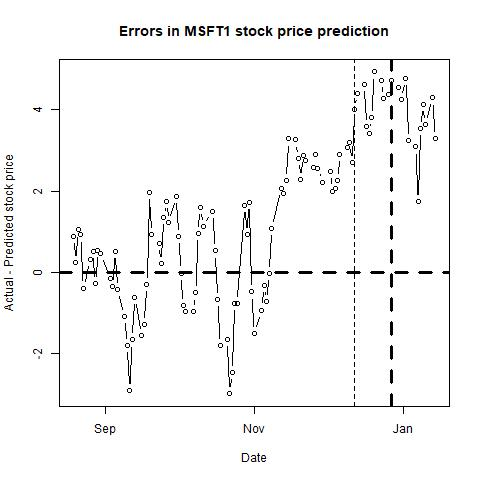

Data behind this chart, as committed beside it:
, п..ticker, date, close, sp500, nasdaq, bond, tbill, stock_return, market_return, daily_riskfree_rate, riskfree_rate_return, rmrf, alpha, b_mkt, b_smb, b_hml, b_umd, pred_close, pred_closediff, newdate
1, MSFT, 43696, 138.4, 2924, 8003, 1.6, 1.94, 0.01661, 0.01203, 4.34896e-05, 4.34886e-05, 0.01199, 0.0003, 1.301, -0.3701, -0.3937, 0.3162, 137.5, 0.8723, 2019-08-19
2, MSFT, 43697, 137.3, 2901, 7949, 1.55, 1.94, -0.008343, -0.007946, 0.002568, 4.214e-05, -0.007988, 0.0003, 1.302, -0.3705, -0.393, 0.3153, 137, 0.2359, 2019-08-20
3, MSFT, 43698, 138.8, 2924, 8020, 1.59, 1.97, 0.01109, 0.008213, 0.002611, 4.3219e-05, 0.00817, 0.0004, 1.304, -0.3652, -0.3841, 0.3217, 137.8, 1.039, 2019-08-21
4, MSFT, 43699, 137.8, 2923, 7991, 1.62, 2, -0.007304, -0.0005055, 0.002642, 4.40279e-05, -0.0005495, 0.0004, 1.305, -0.3419, -0.3759, 0.3313, 136.9, 0.9194, 2019-08-22
5, MSFT, 43700, 133.4, 2847, 7752, 1.52, 1.97, -0.03238, -0.02629, 0.002535, 4.13305e-05, -0.02633, 0.0004, 1.309, -0.348, -0.3772, 0.3237, 133.8, -0.3901, 2019-08-23
6, MSFT, 43703, 135.4, 2878, 7854, 1.54, 2.01, 0.01533, 0.01092, 0.002557, 4.18702e-05, 0.01088, 0.0003, 1.308, -0.3492, -0.3787, 0.3207, 135.1, 0.3242, 2019-08-26
7, MSFT, 43704, 135.7, 2869, 7827, 1.49, 1.98, 0.002139, -0.003211, 0.002503, 4.05208e-05, -0.003252, 0.0003, 1.309, -0.3484, -0.3791, 0.3209, 135.2, 0.5022, 2019-08-27
8, MSFT, 43705, 135.6, 2888, 7857, 1.47, 1.99, -0.001327, 0.006525, 0.00248, 3.99808e-05, 0.006485, 0.0003, 1.308, -0.3538, -0.3829, 0.3204, 135.9, -0.2906, 2019-08-28
9, MSFT, 43706, 138.1, 2925, 7973, 1.5, 1.99, 0.01871, 0.01261, 0.002514, 4.07907e-05, 0.01257, 0.0004, 1.311, -0.3518, -0.3787, 0.3186, 137.6, 0.543, 2019-08-29
10, MSFT, 43707, 137.9, 2926, 7963, 1.5, 1.99, -0.001884, 0.000643, 0.002514, 4.07907e-05, 0.0006022, 0.0003, 1.311, -0.3502, -0.3773, 0.3188, 137.4, 0.4606, 2019-08-30
11, MSFT, 43711, 136, 2906, 7874, 1.47, 1.98, -0.01329, -0.006922, 0.00248, 3.99808e-05, -0.006962, 0.0003, 1.313, -0.3435, -0.376, 0.318, 136.2, -0.1563, 2019-09-03
12, MSFT, 43712, 137.6, 2938, 7977, 1.47, 1.97, 0.01162, 0.01078, 0.00248, 3.99808e-05, 0.01074, 0.0003, 1.313, -0.3453, -0.3757, 0.317, 138, -0.3553, 2019-09-04
13, MSFT, 43713, 140.1, 2976, 8117, 1.57, 1.97, 0.01743, 0.01293, 0.002589, 4.26795e-05, 0.01288, 0.0004, 1.318, -0.3468, -0.3717, 0.3101, 139.5, 0.5063, 2019-09-05
14, MSFT, 43714, 139.1, 2979, 8103, 1.55, 1.96, -0.006806, 0.0009103, 0.002568, 4.214e-05, 0.0008682, 0.0004, 1.313, -0.3553, -0.3784, 0.2874, 139.5, -0.4263, 2019-09-06
15, MSFT, 43717, 137.5, 2978, 8087, 1.63, 1.96, -0.01142, -9.19953e-05, 0.002653, 4.42975e-05, -0.0001363, 0.0005, 1.317, -0.3436, -0.351, 0.2739, 138.6, -1.098, 2019-09-09
16, MSFT, 43718, 136.1, 2979, 8084, 1.72, 1.95, -0.01053, 0.0003195, 0.002745, 4.67226e-05, 0.0002728, 0.0005, 1.315, -0.3421, -0.3558, 0.2645, 137.9, -1.811, 2019-09-10
17, MSFT, 43719, 136.1, 3001, 8170, 1.75, 1.96, 0.0002939, 0.007204, 0.002775, 4.75305e-05, 0.007156, 0.0004, 1.315, -0.3559, -0.3569, 0.2626, 139, -2.92, 2019-09-11
18, MSFT, 43720, 137.5, 3010, 8194, 1.79, 1.95, 0.01023, 0.002877, 0.002815, 4.86073e-05, 0.002828, 0.0004, 1.313, -0.3559, -0.3605, 0.2582, 139.2, -1.671, 2019-09-12
19, MSFT, 43721, 137.3, 3007, 8177, 1.9, 1.96, -0.001455, -0.0007261, 0.002921, 5.15664e-05, -0.0007777, 0.0004, 1.315, -0.3518, -0.3519, 0.2653, 138, -0.6309, 2019-09-13
20, MSFT, 43724, 136.3, 2998, 8154, 1.84, 1.99, -0.007236, -0.00314, 0.002864, 4.99528e-05, -0.00319, 0.0004, 1.312, -0.347, -0.3564, 0.2573, 137.9, -1.551, 2019-09-16
21, MSFT, 43725, 137.4, 3006, 8186, 1.81, 1.99, 0.007745, 0.002577, 0.002835, 4.91456e-05, 0.002528, 0.0004, 1.31, -0.3499, -0.3616, 0.2434, 138.7, -1.282, 2019-09-17
22, MSFT, 43726, 138.5, 3007, 8177, 1.8, 1.95, 0.008191, 0.0003438, 0.002825, 4.88765e-05, 0.0002949, 0.0004, 1.311, -0.3482, -0.3574, 0.2502, 138.8, -0.3018, 2019-09-18
23, MSFT, 43727, 141.1, 3007, 8183, 1.79, 1.93, 0.01824, 2.02199e-05, 0.002815, 4.86073e-05, -2.83875e-05, 0.0004, 1.311, -0.356, -0.3645, 0.2491, 139.1, 1.967, 2019-09-19
24, MSFT, 43728, 139.4, 2992, 8118, 1.74, 1.91, -0.01162, -0.004907, 0.002765, 4.72612e-05, -0.004954, 0.0004, 1.314, -0.3713, -0.3595, 0.2417, 138.5, 0.9281, 2019-09-20
25, MSFT, 43731, 139.1, 2992, 8112, 1.72, 1.94, -0.002154, -9.80172e-05, 0.002745, 4.67226e-05, -0.0001447, 0.0004, 1.312, -0.3737, -0.36, 0.2416, 138.4, 0.7167, 2019-09-23
26, MSFT, 43732, 137.4, 2967, 7994, 1.64, 1.92, -0.01273, -0.008453, 0.002663, 4.4567e-05, -0.008498, 0.0004, 1.312, -0.3664, -0.3648, 0.2389, 137.2, 0.212, 2019-09-24
27, MSFT, 43733, 139.4, 2985, 8077, 1.73, 1.89, 0.01431, 0.00614, 0.002755, 4.69919e-05, 0.006093, 0.0004, 1.316, -0.3605, -0.3546, 0.242, 138, 1.341, 2019-09-25
28, MSFT, 43734, 139.5, 2978, 8031, 1.7, 1.83, 0.001291, -0.002432, 0.002725, 4.61839e-05, -0.002478, 0.0004, 1.317, -0.3544, -0.3491, 0.2505, 137.8, 1.745, 2019-09-26
29, MSFT, 43735, 137.7, 2962, 7940, 1.69, 1.8, -0.01306, -0.005329, 0.002715, 4.59145e-05, -0.005375, 0.0004, 1.316, -0.3565, -0.355, 0.2478, 136.5, 1.231, 2019-09-27
30, MSFT, 43738, 139, 2977, 7999, 1.68, 1.88, 0.009394, 0.005033, 0.002705, 4.5645e-05, 0.004987, 0.0004, 1.315, -0.3586, -0.3583, 0.2459, 137.2, 1.872, 2019-09-30
31, MSFT, 43739, 137.1, 2940, 7909, 1.65, 1.82, -0.0142, -0.01233, 0.002674, 4.48366e-05, -0.01238, 0.0004, 1.318, -0.3574, -0.3554, 0.2454, 136.2, 0.8787, 2019-10-01
32, MSFT, 43740, 134.7, 2888, 7785, 1.6, 1.79, -0.01781, -0.01807, 0.002621, 4.34886e-05, -0.01811, 0.0004, 1.313, -0.3359, -0.3535, 0.2535, 134.7, -0.02072, 2019-10-02
33, MSFT, 43741, 136.3, 2911, 7872, 1.54, 1.7, 0.01203, 0.007943, 0.002557, 4.18702e-05, 0.007901, 0.0004, 1.314, -0.3332, -0.3488, 0.2569, 137.1, -0.8286, 2019-10-03
34, MSFT, 43742, 138.1, 2952, 7982, 1.52, 1.71, 0.01341, 0.01411, 0.002535, 4.13305e-05, 0.01407, 0.0004, 1.305, -0.3347, -0.3642, 0.2425, 139.1, -0.9573, 2019-10-04
35, MSFT, 43745, 137.1, 2939, 7956, 1.56, 1.75, -0.007266, -0.004488, 0.002579, 4.24098e-05, -0.00453, 0.0004, 1.306, -0.3438, -0.3578, 0.241, 138.1, -0.9774, 2019-10-07
36, MSFT, 43746, 135.7, 2893, 7824, 1.54, 1.72, -0.01063, -0.01568, 0.002557, 4.18702e-05, -0.01573, 0.0004, 1.302, -0.3404, -0.3591, 0.2434, 136.2, -0.5118, 2019-10-08
37, MSFT, 43747, 138.2, 2919, 7904, 1.59, 1.69, 0.01877, 0.009065, 0.002611, 4.3219e-05, 0.009022, 0.0004, 1.304, -0.3463, -0.3553, 0.2418, 137.3, 0.9487, 2019-10-09
38, MSFT, 43748, 139.1, 2938, 7951, 1.67, 1.68, 0.006202, 0.006396, 0.002694, 4.53756e-05, 0.006351, 0.0004, 1.302, -0.3465, -0.3664, 0.2331, 137.5, 1.605, 2019-10-10
39, MSFT, 43749, 139.7, 2970, 8057, 1.76, 1.68, 0.004161, 0.01088, 0.002785, 4.77998e-05, 0.01083, 0.0004, 1.294, -0.3474, -0.3684, 0.2322, 138.6, 1.115, 2019-10-11
40, MSFT, 43753, 141.6, 2996, 8149, 1.77, 1.67, 0.01348, 0.00852, 0.002795, 4.8069e-05, 0.008472, 0.0003, 1.318, -0.3581, -0.3256, 0.2474, 140.1, 1.488, 2019-10-15
41, MSFT, 43754, 140.4, 2990, 8124, 1.75, 1.66, -0.008263, -0.002001, 0.002775, 4.75305e-05, -0.002049, 0.0003, 1.317, -0.3534, -0.3256, 0.2457, 139.9, 0.5224, 2019-10-16
42, MSFT, 43755, 139.7, 2998, 8157, 1.76, 1.66, -0.005141, 0.002759, 0.002785, 4.77998e-05, 0.002711, 0.0003, 1.319, -0.3613, -0.3273, 0.2458, 140.4, -0.6689, 2019-10-17
43, MSFT, 43756, 137.4, 2986, 8090, 1.76, 1.66, -0.01646, -0.003927, 0.002785, 4.77998e-05, -0.003975, 0.0002, 1.316, -0.3691, -0.3493, 0.2297, 139.2, -1.812, 2019-10-18
44, MSFT, 43759, 138.4, 3007, 8163, 1.8, 1.67, 0.007396, 0.006848, 0.002825, 4.88765e-05, 0.006799, 0.0002, 1.316, -0.3689, -0.3489, 0.2298, 140.1, -1.657, 2019-10-21
45, MSFT, 43760, 136.4, 2996, 8104, 1.78, 1.65, -0.01499, -0.003575, 0.002805, 4.83382e-05, -0.003624, 0.0002, 1.316, -0.3575, -0.3476, 0.2373, 139.4, -2.994, 2019-10-22
46, MSFT, 43761, 137.2, 3005, 8120, 1.77, 1.65, 0.006359, 0.002844, 0.002795, 4.8069e-05, 0.002795, 0.0002, 1.319, -0.3719, -0.3431, 0.2279, 139.7, -2.466, 2019-10-23
47, MSFT, 43762, 139.9, 3010, 8186, 1.77, 1.67, 0.01948, 0.001916, 0.002795, 4.8069e-05, 0.001868, 0.0003, 1.315, -0.379, -0.3603, 0.2211, 140.7, -0.7735, 2019-10-24
48, MSFT, 43763, 140.7, 3023, 8243, 1.8, 1.66, 0.005629, 0.004066, 0.002825, 4.88765e-05, 0.004017, 0.0003, 1.298, -0.4, -0.3763, 0.2001, 141.5, -0.7639, 2019-10-25
49, MSFT, 43766, 144.2, 3039, 8326, 1.85, 1.65, 0.02429, 0.005566, 0.002873, 5.02218e-05, 0.005516, 0.0003, 1.273, -0.4427, -0.4107, 0.1474, 142.5, 1.645, 2019-10-28
50, MSFT, 43767, 142.8, 3037, 8277, 1.84, 1.63, -0.009477, -0.000832, 0.002864, 4.99528e-05, -0.0008819, 0.0002, 1.281, -0.4665, -0.4198, 0.1398, 141.9, 0.9269, 2019-10-29
51, MSFT, 43768, 144.6, 3047, 8304, 1.78, 1.62, 0.01239, 0.003246, 0.002805, 4.83382e-05, 0.003198, 0.0002, 1.281, -0.4728, -0.3988, 0.1396, 142.9, 1.712, 2019-10-30
52, MSFT, 43769, 143.4, 3038, 8292, 1.69, 1.54, -0.008612, -0.003025, 0.002715, 4.59145e-05, -0.003071, 0.0003, 1.302, -0.4467, -0.3632, 0.1673, 143.9, -0.488, 2019-10-31
53, MSFT, 43770, 143.7, 3067, 8386, 1.73, 1.52, 0.002438, 0.009616, 0.002755, 4.69919e-05, 0.009569, 0.0003, 1.298, -0.4392, -0.3626, 0.1697, 145.2, -1.512, 2019-11-01
54, MSFT, 43773, 144.6, 3078, 8433, 1.79, 1.53, 0.005759, 0.003696, 0.002815, 4.86073e-05, 0.003647, 0.0004, 1.291, -0.4228, -0.4142, 0.1214, 145.5, -0.9353, 2019-11-04
55, MSFT, 43774, 144.5, 3075, 8435, 1.86, 1.56, -0.0006228, -0.001188, 0.002883, 5.04908e-05, -0.001238, 0.0003, 1.29, -0.4584, -0.4408, 0.0981, 144.8, -0.3249, 2019-11-05
56, MSFT, 43775, 144.1, 3077, 8411, 1.81, 1.56, -0.002773, 0.0007021, 0.002835, 4.91456e-05, 0.0006529, 0.0002, 1.278, -0.4443, -0.4791, 0.0786, 144.8, -0.7214, 2019-11-06
57, MSFT, 43776, 144.3, 3085, 8435, 1.92, 1.56, 0.001387, 0.002729, 0.00294, 5.21041e-05, 0.002676, 0.0003, 1.28, -0.4457, -0.4777, 0.0793, 144.3, -0.03894, 2019-11-07
58, MSFT, 43777, 146, 3093, 8475, 1.94, 1.55, 0.01172, 0.002558, 0.002959, 5.26417e-05, 0.002506, 0.0003, 1.275, -0.4473, -0.4862, 0.0694, 144.9, 1.079, 2019-11-08
59, MSFT, 43781, 147.1, 3092, 8486, 1.92, 1.59, 0.007576, -0.0004028, 0.00294, 5.21041e-05, -0.000455, 0.0003, 1.272, -0.4599, -0.4856, 0.067, 145, 2.062, 2019-11-12
60, MSFT, 43782, 147.3, 3094, 8482, 1.88, 1.57, 0.001631, 0.0007101, 0.002902, 5.10287e-05, 0.0006591, 0.0003, 1.276, -0.4632, -0.4891, 0.0639, 145.4, 1.939, 2019-11-13
... 41 more rows
